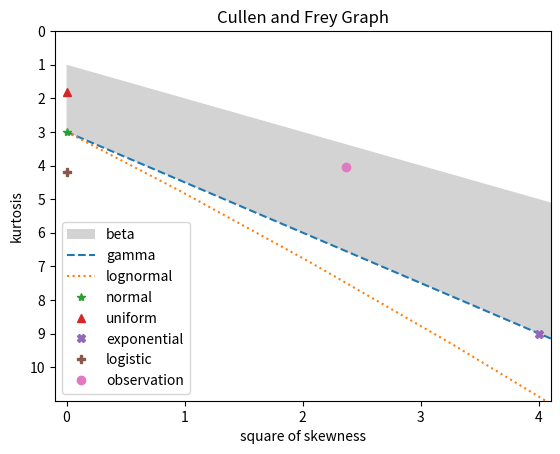

Python code for this plot:
import numpy as _np
import matplotlib.pyplot as plt


def _moment(x, k):
    m1 = x.mean()
    out = ((x - m1) ** k).sum() / len(x)
    return out


def _unbiased_skewness(x):
    sd = _np.sqrt(_moment(x, 2))
    n = len(x)
    gamma1 = _moment(x, 3) / sd ** 3
    skewness = _np.sqrt(n * (n - 1)) * gamma1 / (n - 2)
    return skewness


def _unbiased_kurtosis(x):
    n = len(x)
    var = _moment(x, 2)
    gamma2 = _moment(x, 4) / var ** 2
    kurtosis = (n - 1) / ((n - 2) * (n - 3)) * ((n + 1) * gamma2 - 3 * (n - 1)) + 3
    return kurtosis


def _unbiased_std(x):
    return x.std(ddof=1)


def _sample_skewness(x):
    sd = _np.sqrt(_moment(x, 2))
    skewness = _moment(x, 3) / sd ** 3
    return skewness


def _sample_kurtosis(x):
    var = _moment(x, 2)
    kurtosis = _moment(x, 4) / var ** 2
    return kurtosis


def _sample_std(x):
    return _np.sqrt(_moment(x, 2))


def _discrete_plot(ax, kurtmax):
    rmax = 100
    rmin = -rmax
    # negbin dist
    p = _np.exp(-10)
    lr = _np.arange(rmin, rmax + 0.1, 0.1)
    r = _np.exp(lr)
    s2a = (2 - p) ** 2 / (r * (1 - p))
    ya = 3 + 6 / r + p ** 2 / (r * (1 - p))
    p = 1 - _np.exp(-10)
    lr = _np.arange(rmax, rmin - 0.1, -0.1)
    r = _np.exp(lr)
    s2b = (2 - p) ** 2 / (r * (1 - p))
    yb = 3 + 6 / r + p ** 2 / (r * (1 - p))
    s2 = _np.append(s2a, s2b)
    y = _np.append(ya, yb)
    xy = _np.array([s2, y])
    ax.fill(xy[0, :], xy[1, :], "lightgrey", label="negative binomial")

    # if (!is.null(boot)) {
    # legend(xmax*0.2,ymax*0.98,pch=1,legend="bootstrapped values",
    #     bty="n",cex=0.8,col=boot.col)
    # }

    # poisson dist
    llambda = _np.arange(rmin, rmax + 0.1, 0.1)
    lamb = _np.exp(llambda)
    s2 = 1 / lamb
    y = 3 + 1 / lamb
    ax.plot(s2, y, "--", label="Poisson")
    ax.plot(0, 3, "*", label="normal")
    return ax


def _cont_plot(ax, kurtmax):
    rmax = 100
    rmin = -rmax
    # beta dist
    # fmt: off
    p=_np.exp(rmin)
    lq=_np.arange(rmin,rmax+0.1,0.1)
    q=_np.exp(lq)
    s2a=(4*(q-p)**2*(p+q+1))/((p+q+2)**2*p*q)
    ya=(3*(p+q+1)*(p*q*(p+q-6)+2*(p+q)**2)/(p*q*(p+q+2)*(p+q+3))) #kurtmax-
    p=_np.exp(rmax)
    lq=_np.arange(rmin,rmax+0.1,0.1)
    q=_np.exp(lq)
    s2b=(4*(q-p)**2*(p+q+1))/((p+q+2)**2*p*q)
    yb=(3*(p+q+1)*(p*q*(p+q-6)+2*(p+q)**2)/(p*q*(p+q+2)*(p+q+3))) #kurtmax-
    s2=_np.append(s2a,s2b)
    y=_np.append(ya,yb)
    xy = _np.array([s2,y])
    ax.fill(xy[0,:],xy[1,:], 'lightgrey', label='beta')
    # gamma dist
    lshape=_np.arange(rmin,rmax+0.1,0.1)
    shape=_np.exp(lshape)
    s2=4/shape
    y=(3+6/shape)
    ax.plot(s2,y,"--", label='gamma')
    # lnorm dist
    # I have no idea why this needs to be such a large
    # range? especially since we're then taking the exp
    # and the 4th power - quickly maxes out number length
    # override for now...
    # lshape=_np.arange(rmin,rmax+0.1,0.1)
    # shape=_np.exp(lshape)
    # es2=_np.exp(shape**2)
    es2=_np.arange(0,rmax+0.1,0.1)
    s2=(es2+2)**2*(es2-1)
    y=(es2**4+2*es2**3+3*es2**2-3)
    # added to only show +ve x once I overrode above
    y = y[s2>=0]
    s2 = s2[s2>=0]
   
    ax.plot(s2,y,":", label='lognormal')
    # fmt: on
    ax.plot(0, 3, "*", label="normal")
    ax.plot(0, 9 / 5, "^", label="uniform")
    ax.plot(2 ** 2, 9, "X", label="exponential")
    ax.plot(0, 4.2, "P", label="logistic")
    return ax


def _boot(boot):
    if boot < 10:
        raise ValueError("boot value is less than 10")
    pass


def describe_distribution(x, discrete=False, boot=None, method="unbiased", graph=True):

    if method == "unbiased":
        skewness = _unbiased_skewness
        kurtosis = _unbiased_kurtosis
        std = _unbiased_std
    else:
        skewness = _sample_skewness
        kurtosis = _sample_kurtosis
        std = _sample_std

    res = dict(
        min=x.min(),
        max=x.max(),
        median=_np.median(x),
        mean=x.mean(),
        sd=std(x),
        skewness=skewness(x),
        kurtosis=kurtosis(x),
        method=method,
    )

    skewdata = res["skewness"]
    kurtdata = res["kurtosis"]

    if graph:
        if boot is not None:
            _boot(boot)
        else:
            kurtmax = max(10, _np.ceil(kurtdata))
            xmax = max(4, _np.ceil(skewdata ** 2))

        ymax = kurtmax  # in orginal code is kurtmax-1 but ugly graph with high kurt
        fig, ax = plt.subplots()
        ax.set_ylim((ymax + 1, 0))
        ax.set_xlim((-0.1, xmax + 0.1))
        ax.set_title("Cullen and Frey Graph")
        ax.set_ylabel("kurtosis")
        ax.set_xlabel("square of skewness")
        ax.xaxis.set_ticks(_np.arange(0, xmax + 1, 1))
        ax.yaxis.set_ticks(_np.arange(0, ymax + 1, 1))

        if discrete == False:
            ax = _cont_plot(ax, kurtmax)
        else:
            ax = _discrete_plot(ax, kurtmax)

        ax.plot([skewdata ** 2], [kurtdata], "o", label="observation")
        ax.legend()
    if graph == True:
        return fig
    else:
        return res


if __name__ == "__main__":
    x = _np.array([1, 4, 7, 9, 15, 20, 54])
    n = len(x)

    describe_distribution(x, method="sample")

